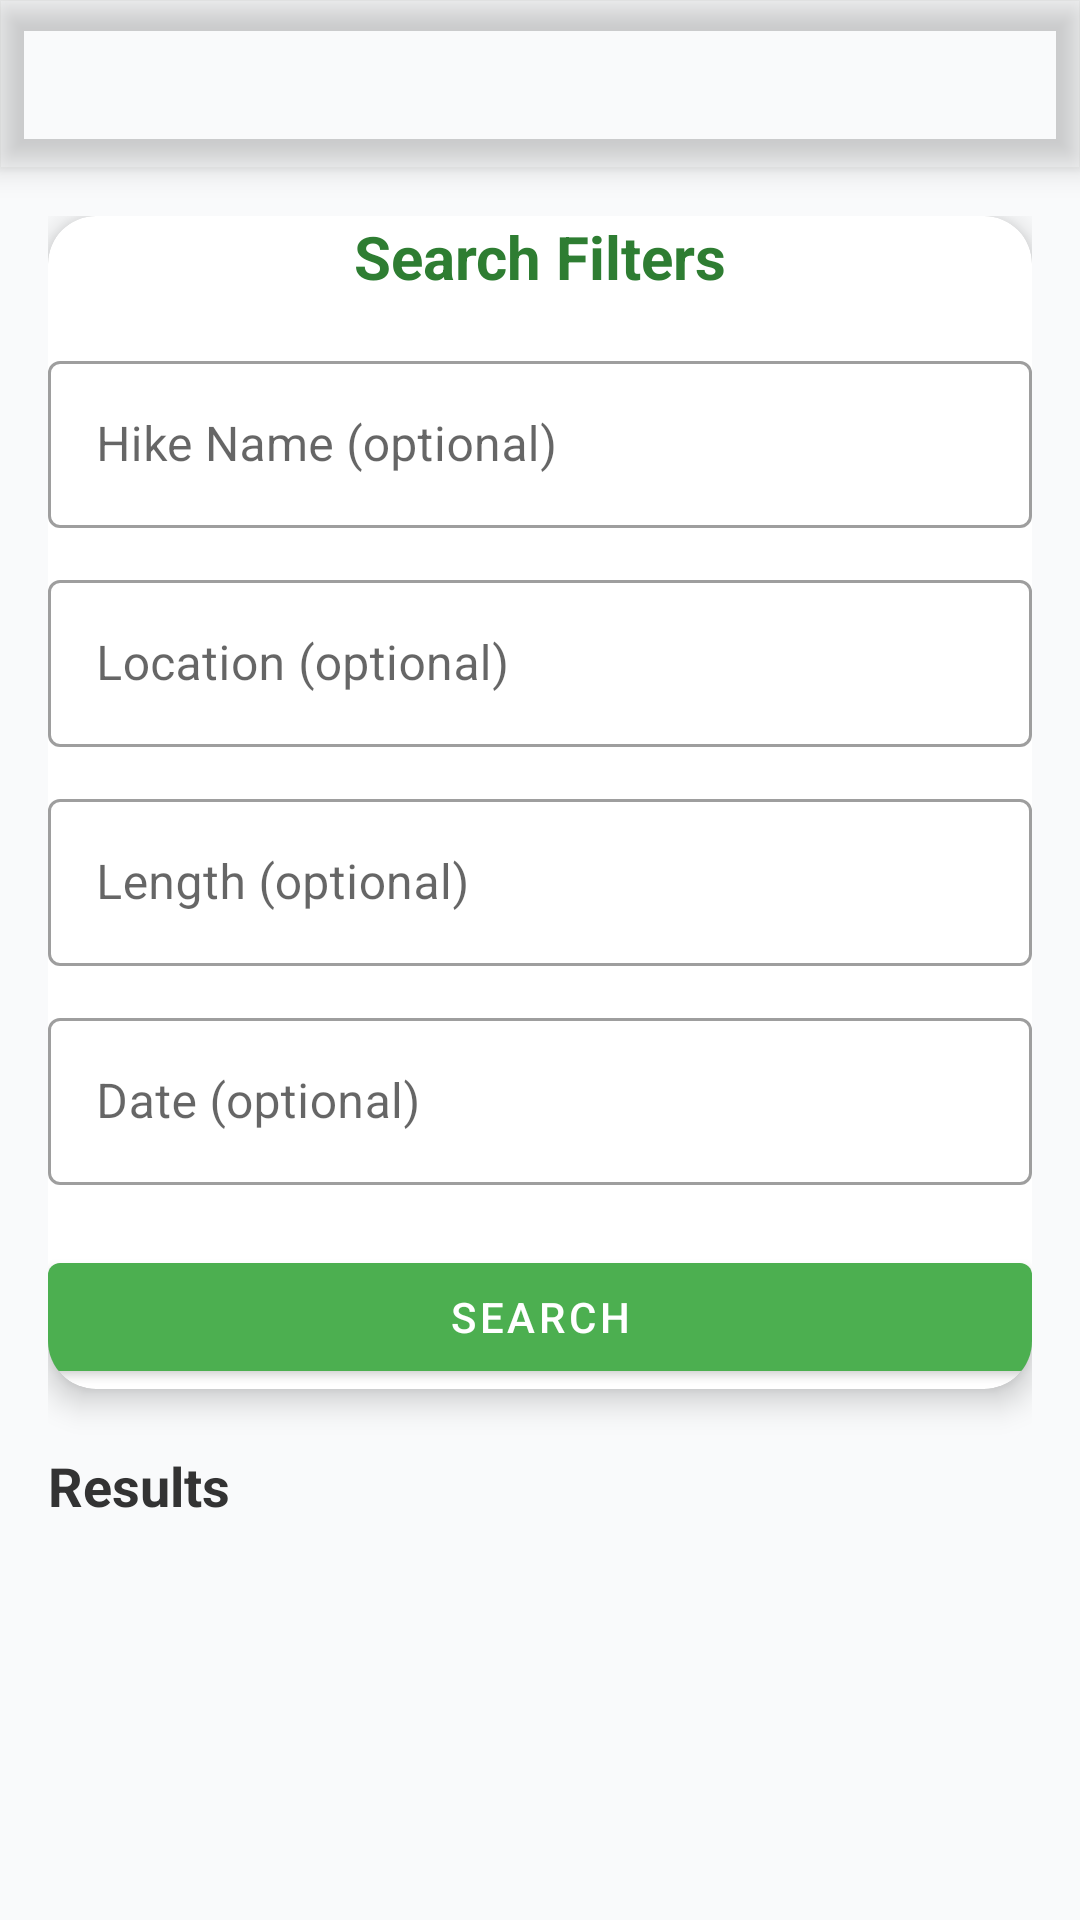

Produce the Android XML layout that renders to this screen, including the resource entries it uses.
<!-- AndroidManifest.xml: application theme Theme.MHike -->
<!-- res/layout/activity_search_hike.xml -->
<?xml version="1.0" encoding="utf-8"?>
<androidx.coordinatorlayout.widget.CoordinatorLayout
    xmlns:android="http://schemas.android.com/apk/res/android"
    xmlns:app="http://schemas.android.com/apk/res-auto"
    xmlns:tools="http://schemas.android.com/tools"
    android:layout_width="match_parent"
    android:layout_height="match_parent"
    android:background="#F9FAFB"
    tools:context=".SearchHikeActivity">

    
    <com.google.android.material.appbar.MaterialToolbar
        android:id="@+id/topAppBar"
        android:layout_width="match_parent"
        android:layout_height="?attr/actionBarSize"
        android:backgroundTint="#2E7D32"
        android:title="🔍 Search Hikes"
        android:titleTextColor="@android:color/white"
        android:elevation="6dp" />

    
    <ScrollView
        android:layout_width="match_parent"
        android:layout_height="match_parent"
        android:layout_marginTop="?attr/actionBarSize"
        android:padding="16dp">

        <LinearLayout
            android:orientation="vertical"
            android:layout_width="match_parent"
            android:layout_height="wrap_content">

            
            <com.google.android.material.card.MaterialCardView
                android:layout_width="match_parent"
                android:layout_height="wrap_content"
                app:cardCornerRadius="16dp"
                app:cardElevation="6dp"
                android:padding="16dp"
                android:layout_marginBottom="20dp">

                <LinearLayout
                    android:layout_width="match_parent"
                    android:layout_height="wrap_content"
                    android:orientation="vertical">

                    <TextView
                        android:layout_width="match_parent"
                        android:layout_height="wrap_content"
                        android:text="Search Filters"
                        android:textSize="20sp"
                        android:textStyle="bold"
                        android:textColor="#2E7D32"
                        android:gravity="center"
                        android:layout_marginBottom="16dp" />

                    
                    <com.google.android.material.textfield.TextInputLayout
                        android:layout_width="match_parent"
                        android:layout_height="wrap_content"
                        style="@style/Widget.MaterialComponents.TextInputLayout.OutlinedBox"
                        android:hint="Hike Name (optional)"
                        android:layout_marginBottom="12dp">
                        <com.google.android.material.textfield.TextInputEditText
                            android:id="@+id/etNameSearch"
                            android:layout_width="match_parent"
                            android:layout_height="wrap_content"
                            android:inputType="textCapWords" />
                    </com.google.android.material.textfield.TextInputLayout>

                    
                    <com.google.android.material.textfield.TextInputLayout
                        android:layout_width="match_parent"
                        android:layout_height="wrap_content"
                        style="@style/Widget.MaterialComponents.TextInputLayout.OutlinedBox"
                        android:hint="Location (optional)"
                        android:layout_marginBottom="12dp">
                        <com.google.android.material.textfield.TextInputEditText
                            android:id="@+id/etLocationSearch"
                            android:layout_width="match_parent"
                            android:layout_height="wrap_content"
                            android:inputType="textCapWords" />
                    </com.google.android.material.textfield.TextInputLayout>

                    
                    <com.google.android.material.textfield.TextInputLayout
                        android:layout_width="match_parent"
                        android:layout_height="wrap_content"
                        style="@style/Widget.MaterialComponents.TextInputLayout.OutlinedBox"
                        android:hint="Length (optional)"
                        android:layout_marginBottom="12dp">
                        <com.google.android.material.textfield.TextInputEditText
                            android:id="@+id/etLengthSearch"
                            android:layout_width="match_parent"
                            android:layout_height="wrap_content"
                            android:inputType="numberDecimal" />
                    </com.google.android.material.textfield.TextInputLayout>

                    
                    <com.google.android.material.textfield.TextInputLayout
                        android:layout_width="match_parent"
                        android:layout_height="wrap_content"
                        style="@style/Widget.MaterialComponents.TextInputLayout.OutlinedBox"
                        android:hint="Date (optional)"
                        android:layout_marginBottom="12dp">
                        <com.google.android.material.textfield.TextInputEditText
                            android:id="@+id/etDateSearch"
                            android:layout_width="match_parent"
                            android:layout_height="wrap_content"
                            android:inputType="none"
                            android:focusable="false"
                            android:clickable="true" />
                    </com.google.android.material.textfield.TextInputLayout>

                    
                    <com.google.android.material.button.MaterialButton
                        android:id="@+id/btnSearch"
                        android:layout_width="match_parent"
                        android:layout_height="wrap_content"
                        android:text="Search"
                        android:textAllCaps="true"
                        android:textColor="@android:color/white"
                        app:backgroundTint="#4CAF50"
                        android:elevation="5dp"
                        android:layout_marginTop="8dp" />

                </LinearLayout>
            </com.google.android.material.card.MaterialCardView>

            
            <TextView
                android:layout_width="match_parent"
                android:layout_height="wrap_content"
                android:text="Results"
                android:textSize="18sp"
                android:textStyle="bold"
                android:textColor="#333"
                android:layout_marginBottom="8dp" />

            <com.google.android.material.card.MaterialCardView
                android:layout_width="match_parent"
                android:layout_height="wrap_content"
                app:cardCornerRadius="12dp"
                app:cardElevation="4dp"
                android:padding="8dp">

                <ListView
                    android:id="@+id/listViewResults"
                    android:layout_width="match_parent"
                    android:layout_height="wrap_content"
                    android:dividerHeight="8dp"
                    android:scrollbars="vertical" />
            </com.google.android.material.card.MaterialCardView>

        </LinearLayout>
    </ScrollView>
</androidx.coordinatorlayout.widget.CoordinatorLayout>
<!-- resources referenced by this layout -->
<resources>
  <style name="Theme.MHike" parent="Theme.MaterialComponents.DayNight.NoActionBar">
  
      
          <item name="colorPrimary">@color/purple_500</item>
          <item name="colorPrimaryVariant">@color/purple_700</item>
          <item name="colorOnPrimary">@color/white</item>
          
          <item name="colorSecondary">@color/teal_200</item>
          <item name="colorSecondaryVariant">@color/teal_700</item>
          <item name="colorOnSecondary">@color/black</item>
          
          <item name="android:statusBarColor">?attr/colorPrimaryVariant</item>
          
      </style>
  <!-- not gathered from this repository: default colours our renderer supplied (Android Studio template values) -->
  <color name="purple_500">#FF6200EE</color>
  <color name="purple_700">#FF3700B3</color>
  <color name="teal_200">#FF03DAC5</color>
  <color name="teal_700">#FF018786</color>
  <color name="black">#FF000000</color>
  <color name="white">#FFFFFFFF</color>
</resources>
